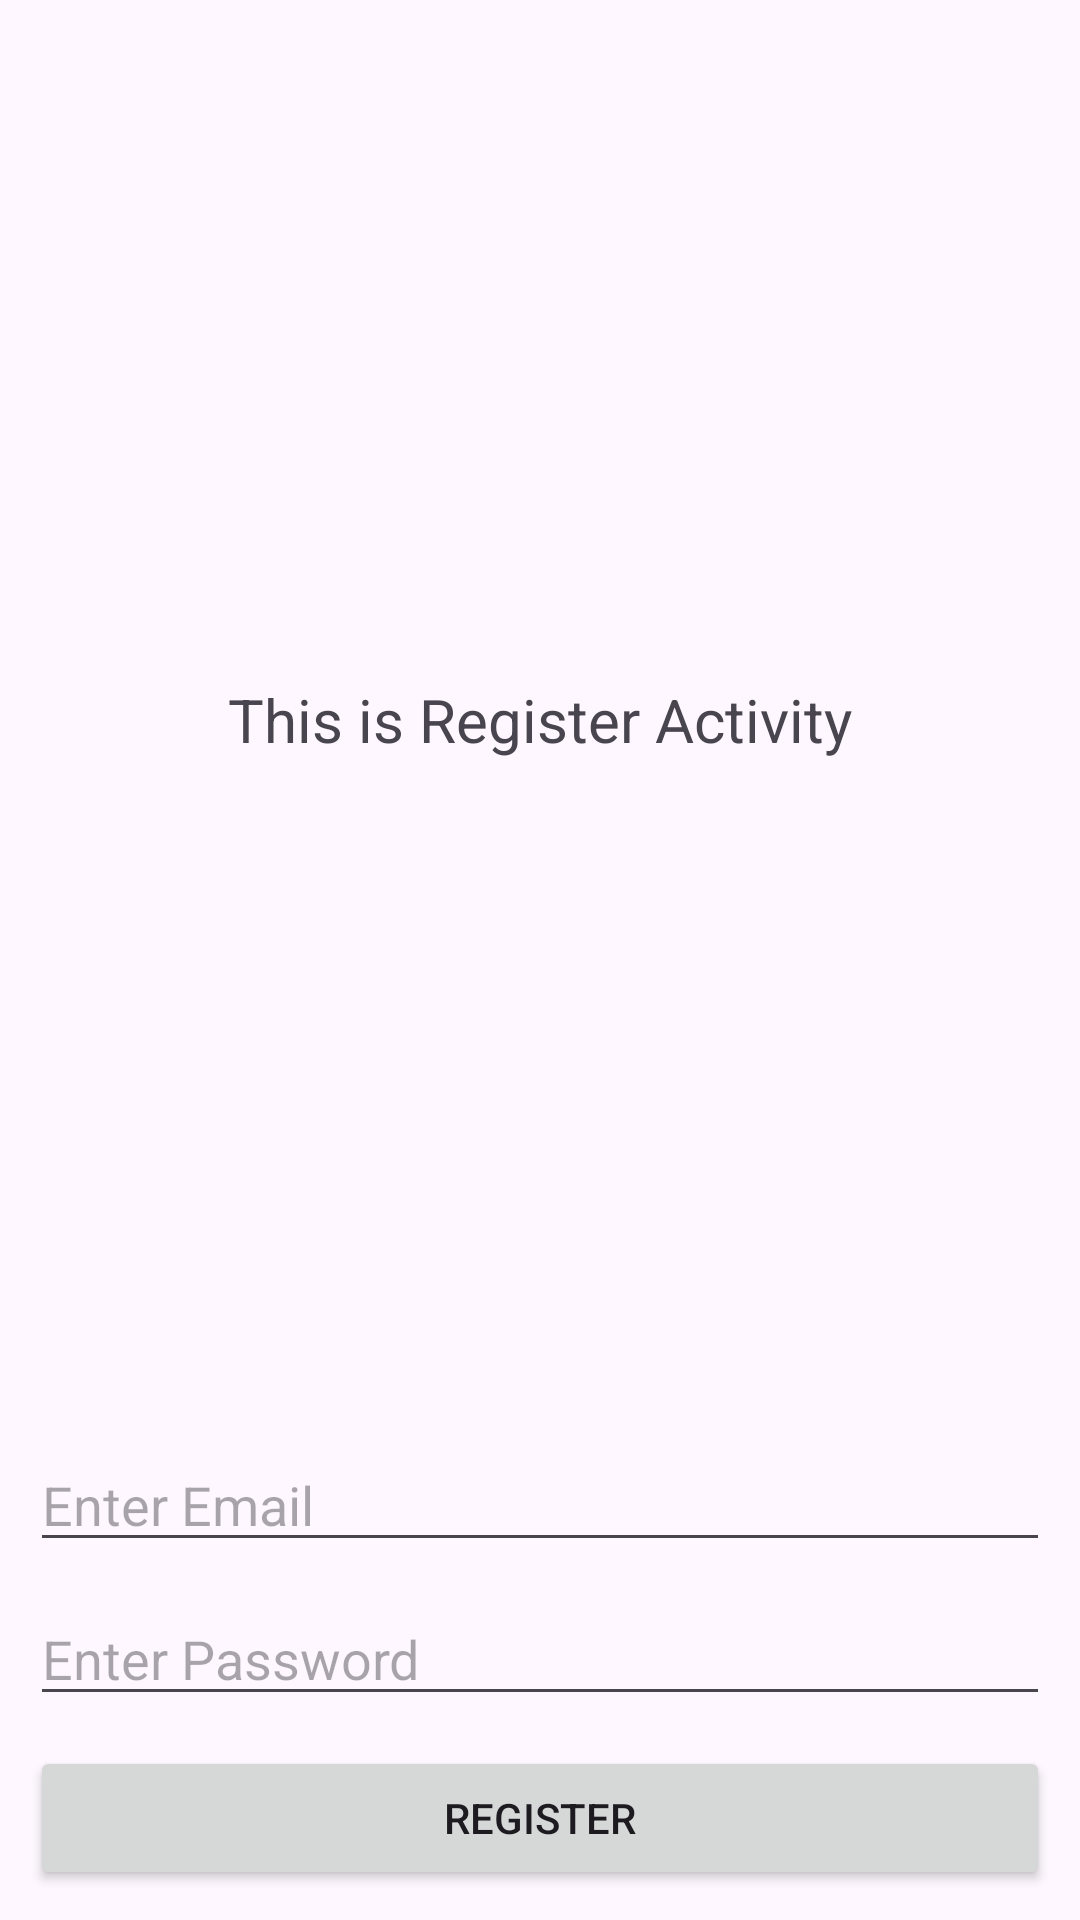

Here is an Android app screen rendered from its layout file. Give the layout XML and the strings, colors and styles it references.
<!-- AndroidManifest.xml: application theme Theme.Elixir -->
<!-- res/layout/activity_register.xml -->
<?xml version="1.0" encoding="utf-8"?>
<androidx.constraintlayout.widget.ConstraintLayout xmlns:android="http://schemas.android.com/apk/res/android"
    xmlns:app="http://schemas.android.com/apk/res-auto"
    xmlns:tools="http://schemas.android.com/tools"
    android:id="@+id/main"
    android:layout_width="match_parent"
    android:layout_height="match_parent"
    tools:context=".RegisterActivity">

    <TextView
        android:layout_width="wrap_content"
        android:layout_height="wrap_content"
        android:text="This is Register Activity"
        android:textSize="20dp"
        app:layout_constraintBottom_toTopOf="@+id/email_txt"
        app:layout_constraintEnd_toEndOf="parent"
        app:layout_constraintStart_toStartOf="parent"
        app:layout_constraintTop_toTopOf="parent">

    </TextView>

    <EditText
        android:id="@+id/email_txt"
        android:layout_width="match_parent"
        android:layout_height="wrap_content"
        android:layout_margin="10dp"
        android:layout_marginBottom="240dp"
        android:hint="Enter Email"
        android:inputType="textEmailAddress"
        app:layout_constraintBottom_toTopOf="@+id/pass_txt"
        app:layout_constraintEnd_toEndOf="parent"
        app:layout_constraintHorizontal_bias="0.157"
        app:layout_constraintStart_toStartOf="parent">

    </EditText>

    <EditText
        android:id="@+id/pass_txt"
        android:layout_width="match_parent"
        android:layout_height="wrap_content"
        android:layout_margin="10dp"
        android:layout_marginBottom="360dp"
        android:hint="Enter Password"
        android:inputType="textPassword"
        app:layout_constraintBottom_toTopOf="@+id/submit_btn"
        tools:layout_editor_absoluteX="16dp">

    </EditText>

    <Button
        android:id="@+id/submit_btn"
        android:layout_width="match_parent"
        android:layout_height="wrap_content"
        android:layout_margin="10dp"
        android:layout_marginBottom="212dp"
        android:text="Register"
        app:layout_constraintBottom_toBottomOf="parent"
        app:layout_constraintEnd_toEndOf="parent"
        app:layout_constraintHorizontal_bias="0.526"
        app:layout_constraintStart_toStartOf="parent">

    </Button>


</androidx.constraintlayout.widget.ConstraintLayout>
<!-- resources referenced by this layout -->
<resources>
  <style name="Theme.Elixir" parent="Base.Theme.Elixir" />
  <style name="Base.Theme.Elixir" parent="Theme.Material3.DayNight.NoActionBar">
          
          
      </style>
</resources>
